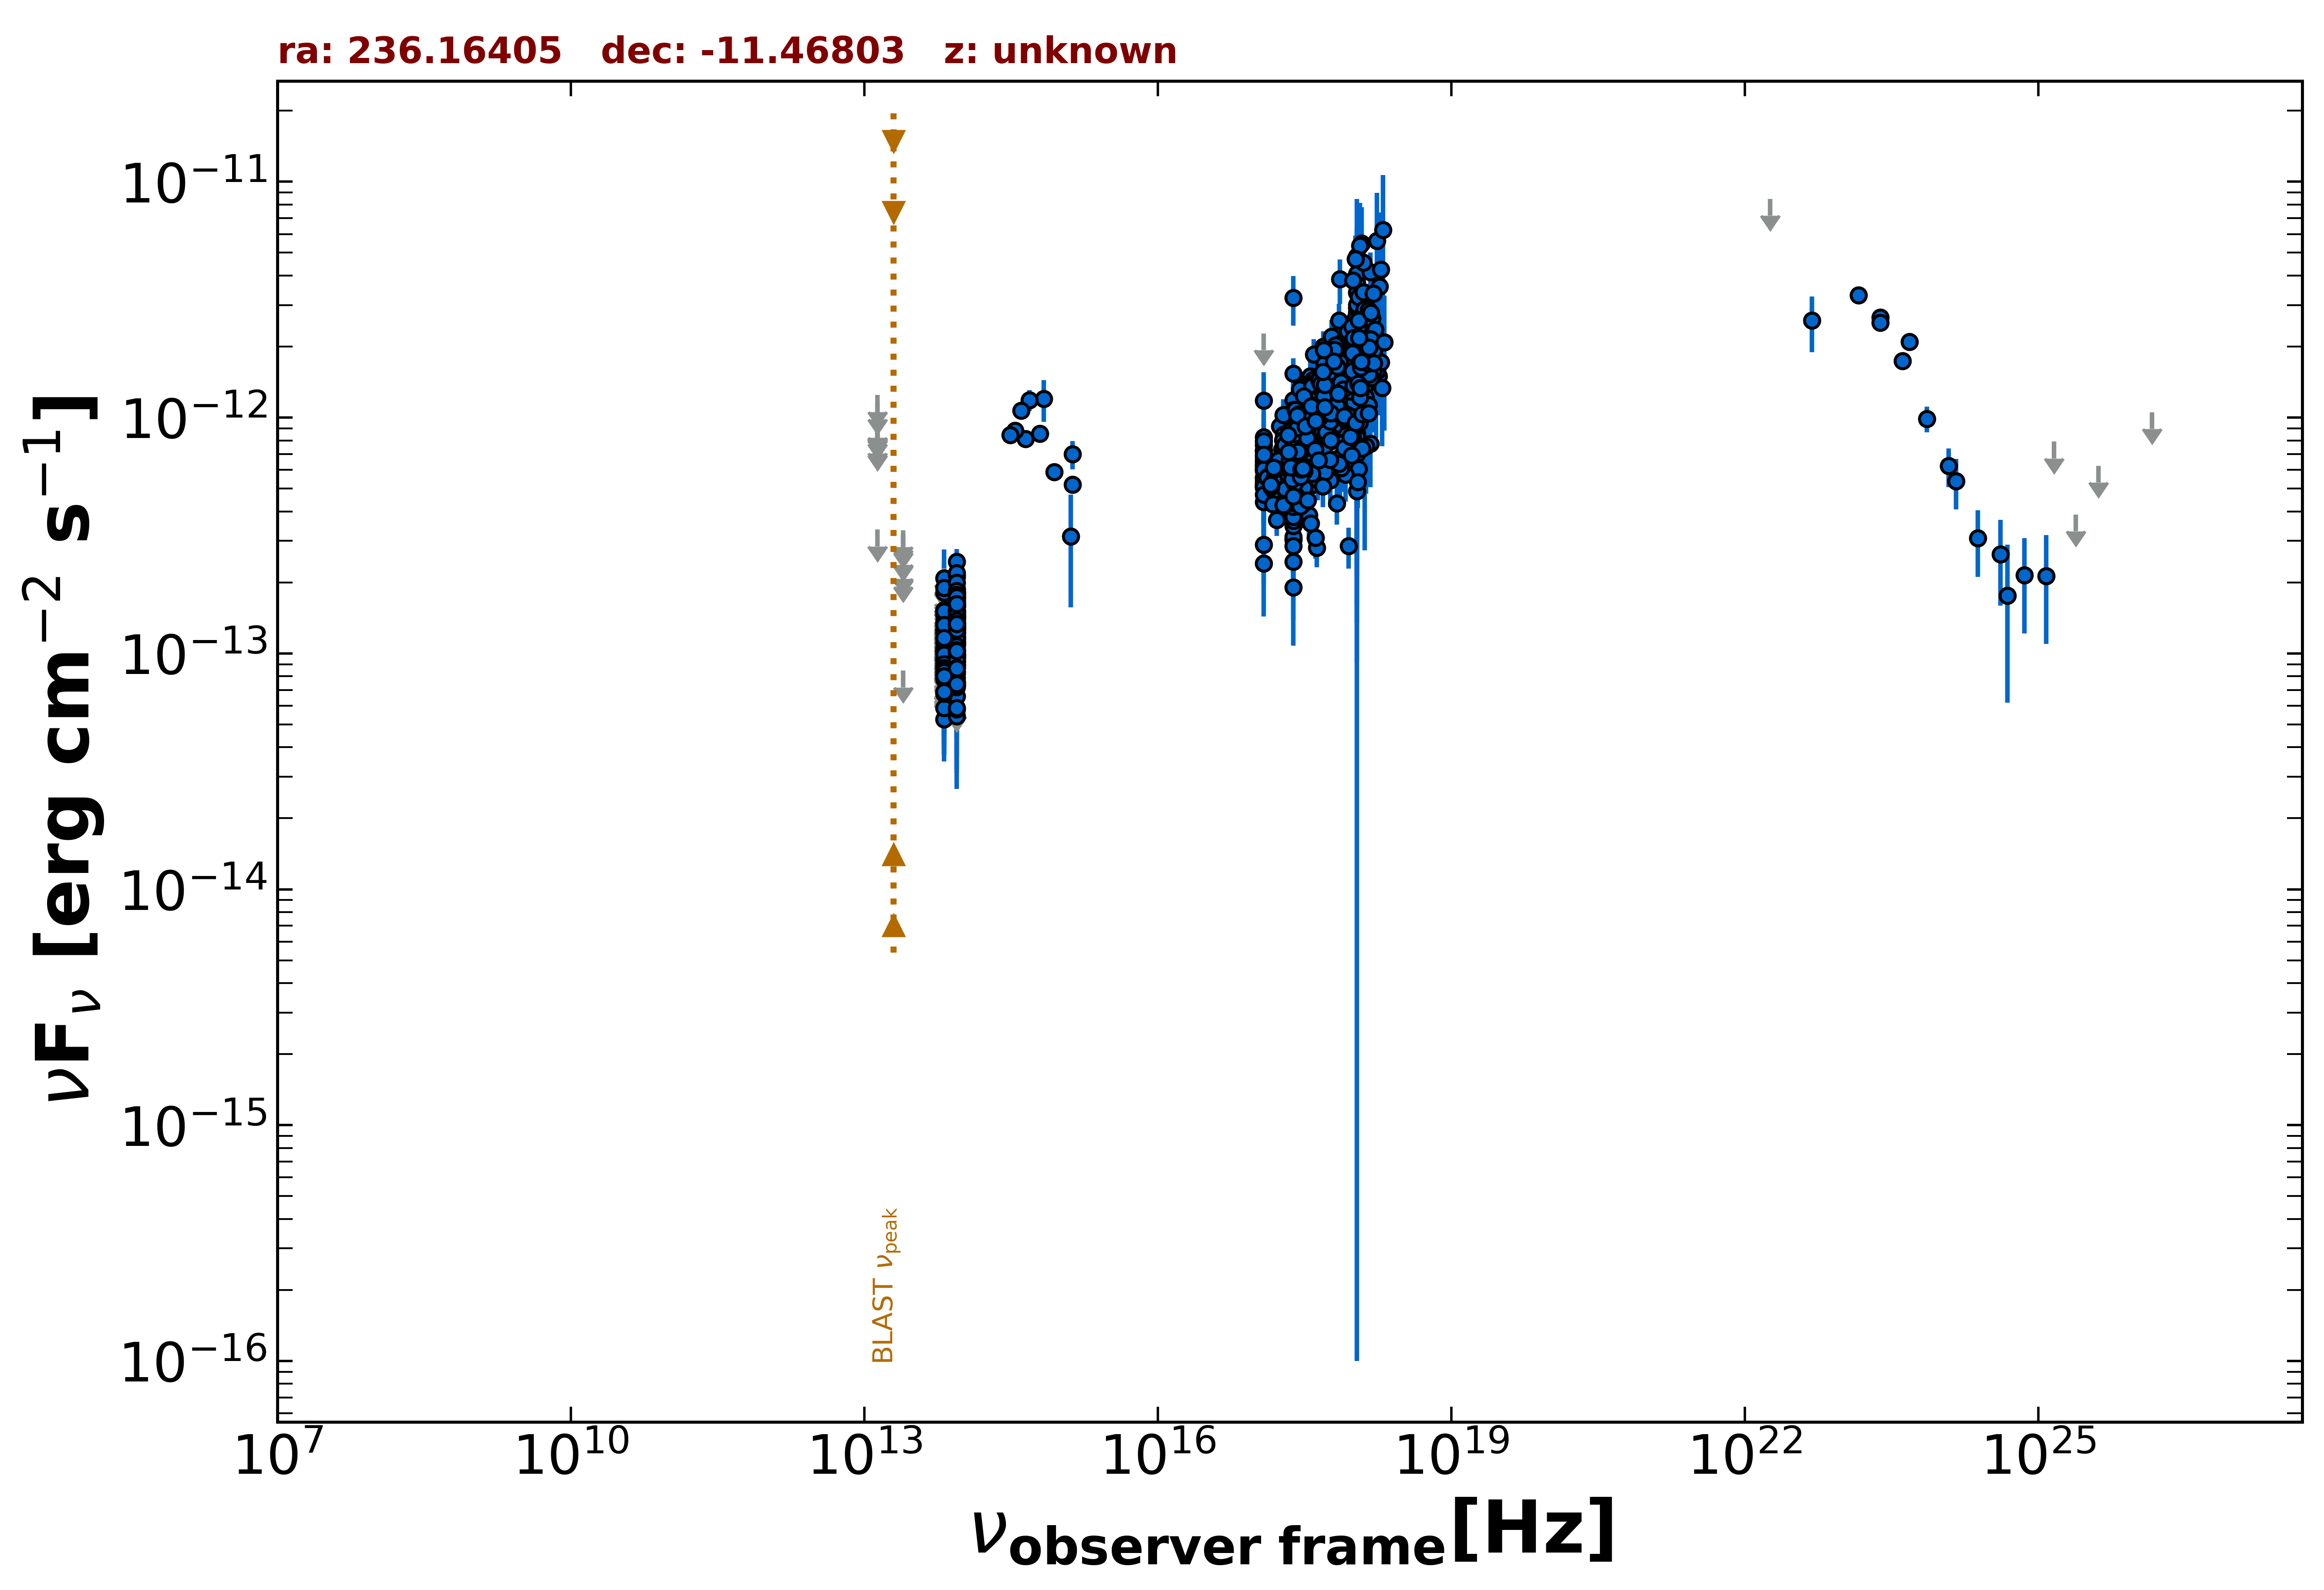

The file beside this chart, header and first rows:
freq., flux, err_flux, MJD_start, MJD_end, flag, catalog, reference
2.418e+17, 1.187e-12, 4.547e-13, 55000, 55000, , XMMSL2, Saxton et al. 2008  A&A  480  611
7.253e+17, 1.505e-12, 5.015e-13, 55000, 55000, , XMMSL2, Saxton et al. 2008  A&A  480  611
2.418e+17, 3.214e-12, 7.655e-13, 55000, 55000, , XMMSL2, Saxton et al. 2008  A&A  480  611
7.253e+17, 3.858e-12, 8.295e-13, 55000, 55000, , XMMSL2, Saxton et al. 2008  A&A  480  611
1.209e+18, 5.467e-12, 2.329e-12, 55000, 55000, , XMMSL2, Saxton et al. 2008  A&A  480  611
2.418e+17, 1.539e-12, 2.465e-13, 55000, 55000, , RASS, Boller et al. 2016  A&A  103  1
2.418e+17, 7.846e-13, 1.810e-14, 53984, 58967, , 1OUSX, Giommi et al. in preparation
1.209e+17, 6.119e-13, 1.730e-14, 53984, 58967, , 1OUSX, Giommi et al. in preparation
3.627e+17, 9.572e-13, 1.890e-14, 53984, 58967, , 1OUSX, Giommi et al. in preparation
7.253e+17, 1.232e-12, 1.500e-14, 53984, 58967, , 1OUSX, Giommi et al. in preparation
1.088e+18, 1.519e-12, 3.100e-14, 53984, 58967, , 1OUSX, Giommi et al. in preparation
7.253e+17, 1.254e-12, 1.600e-14, 55000, 55000, , 2SXPS, Evans et al. 2020  ApJS  247  54
1.209e+17, 7.662e-13, 2.215e-14, 55000, 55000, , 2SXPS, Evans et al. 2020  ApJS  247  54
3.627e+17, 1.110e-12, 2.200e-14, 55000, 55000, , 2SXPS, Evans et al. 2020  ApJS  247  54
1.088e+18, 1.681e-12, 3.500e-14, 55000, 55000, , 2SXPS, Evans et al. 2020  ApJS  247  54
8.817e+13, 9.562e-14, 2.335e-15, 55000, 55000, , UNWISE, Schlafly et al. 2019  ApJS  240  30
6.517e+13, 5.262e-14, 3.515e-15, 55000, 55000, , UNWISE, Schlafly et al. 2019  ApJS  240  30
8.817e+13, 1.117e-13, 5.850e-15, 55000, 55000, , WISE, Wright et al. 2010  AJ  140  1868
6.517e+13, 5.886e-14, 8.100e-15, 55000, 55000, , WISE, Wright et al. 2010  AJ  140  1868
2.498e+13, 8.455e-14, 0.000e+00, 55000, 55000, UL, WISE, Wright et al. 2010  AJ  140  1868
1.363e+13, 3.351e-13, 0.000e+00, 55000, 55000, UL, WISE, Wright et al. 2010  AJ  140  1868
8.817e+13, 1.287e-13, 2.490e-14, 56887, 56887, , NEOWISE, Mainzer et al. 2014  ApJ  792  30
6.517e+13, 1.023e-13, 0.000e+00, 56887, 56887, UL, NEOWISE, Mainzer et al. 2014  ApJ  792  30
8.817e+13, 8.963e-14, 3.020e-14, 56886, 56886, , NEOWISE, Mainzer et al. 2014  ApJ  792  30
6.517e+13, 1.441e-13, 0.000e+00, 56886, 56886, UL, NEOWISE, Mainzer et al. 2014  ApJ  792  30
8.817e+13, 1.601e-13, 2.380e-14, 56886, 56886, , NEOWISE, Mainzer et al. 2014  ApJ  792  30
6.517e+13, 1.472e-13, 0.000e+00, 56886, 56886, UL, NEOWISE, Mainzer et al. 2014  ApJ  792  30
8.817e+13, 1.046e-13, 2.966e-14, 56886, 56886, , NEOWISE, Mainzer et al. 2014  ApJ  792  30
6.517e+13, 1.318e-13, 0.000e+00, 56886, 56886, UL, NEOWISE, Mainzer et al. 2014  ApJ  792  30
8.817e+13, 1.477e-13, 2.435e-14, 56886, 56886, , NEOWISE, Mainzer et al. 2014  ApJ  792  30
6.517e+13, 1.323e-13, 0.000e+00, 56886, 56886, UL, NEOWISE, Mainzer et al. 2014  ApJ  792  30
8.817e+13, 1.782e-13, 2.570e-14, 56887, 56887, , NEOWISE, Mainzer et al. 2014  ApJ  792  30
6.517e+13, 1.231e-13, 4.614e-14, 56887, 56887, , NEOWISE, Mainzer et al. 2014  ApJ  792  30
8.817e+13, 1.253e-13, 2.325e-14, 56886, 56886, , NEOWISE, Mainzer et al. 2014  ApJ  792  30
6.517e+13, 1.353e-13, 0.000e+00, 56886, 56886, UL, NEOWISE, Mainzer et al. 2014  ApJ  792  30
8.817e+13, 9.919e-14, 4.449e-14, 56886, 56886, , NEOWISE, Mainzer et al. 2014  ApJ  792  30
6.517e+13, 1.321e-13, 0.000e+00, 56886, 56886, UL, NEOWISE, Mainzer et al. 2014  ApJ  792  30
8.817e+13, 1.220e-13, 2.733e-14, 56886, 56886, , NEOWISE, Mainzer et al. 2014  ApJ  792  30
6.517e+13, 1.812e-13, 5.470e-14, 56886, 56886, , NEOWISE, Mainzer et al. 2014  ApJ  792  30
8.817e+13, 1.525e-13, 2.340e-14, 56886, 56886, , NEOWISE, Mainzer et al. 2014  ApJ  792  30
6.517e+13, 1.457e-13, 6.710e-14, 56886, 56886, , NEOWISE, Mainzer et al. 2014  ApJ  792  30
8.817e+13, 1.634e-13, 3.300e-14, 57603, 57603, , NEOWISE, Mainzer et al. 2014  ApJ  792  30
6.517e+13, 7.675e-14, 0.000e+00, 57603, 57603, UL, NEOWISE, Mainzer et al. 2014  ApJ  792  30
8.817e+13, 1.490e-13, 2.730e-14, 57604, 57604, , NEOWISE, Mainzer et al. 2014  ApJ  792  30
6.517e+13, 1.550e-13, 0.000e+00, 57604, 57604, UL, NEOWISE, Mainzer et al. 2014  ApJ  792  30
8.817e+13, 1.282e-13, 2.785e-14, 57604, 57604, , NEOWISE, Mainzer et al. 2014  ApJ  792  30
6.517e+13, 9.564e-14, 4.888e-14, 57604, 57604, , NEOWISE, Mainzer et al. 2014  ApJ  792  30
8.817e+13, 1.238e-13, 2.200e-14, 57604, 57604, , NEOWISE, Mainzer et al. 2014  ApJ  792  30
6.517e+13, 9.329e-14, 0.000e+00, 57604, 57604, UL, NEOWISE, Mainzer et al. 2014  ApJ  792  30
8.817e+13, 1.430e-13, 2.410e-14, 57604, 57604, , NEOWISE, Mainzer et al. 2014  ApJ  792  30
6.517e+13, 8.261e-14, 0.000e+00, 57604, 57604, UL, NEOWISE, Mainzer et al. 2014  ApJ  792  30
8.817e+13, 1.589e-13, 2.290e-14, 57604, 57604, , NEOWISE, Mainzer et al. 2014  ApJ  792  30
6.517e+13, 8.699e-14, 4.025e-14, 57604, 57604, , NEOWISE, Mainzer et al. 2014  ApJ  792  30
8.817e+13, 9.666e-14, 2.512e-14, 57604, 57604, , NEOWISE, Mainzer et al. 2014  ApJ  792  30
6.517e+13, 1.017e-13, 0.000e+00, 57604, 57604, UL, NEOWISE, Mainzer et al. 2014  ApJ  792  30
8.817e+13, 1.122e-13, 2.228e-14, 57604, 57604, , NEOWISE, Mainzer et al. 2014  ApJ  792  30
6.517e+13, 1.063e-13, 0.000e+00, 57604, 57604, UL, NEOWISE, Mainzer et al. 2014  ApJ  792  30
8.817e+13, 9.507e-14, 2.618e-14, 57798, 57798, , NEOWISE, Mainzer et al. 2014  ApJ  792  30
6.517e+13, 1.111e-13, 0.000e+00, 57798, 57798, UL, NEOWISE, Mainzer et al. 2014  ApJ  792  30
8.817e+13, 1.215e-13, 2.408e-14, 57799, 57799, , NEOWISE, Mainzer et al. 2014  ApJ  792  30
... 1,176 more rows
